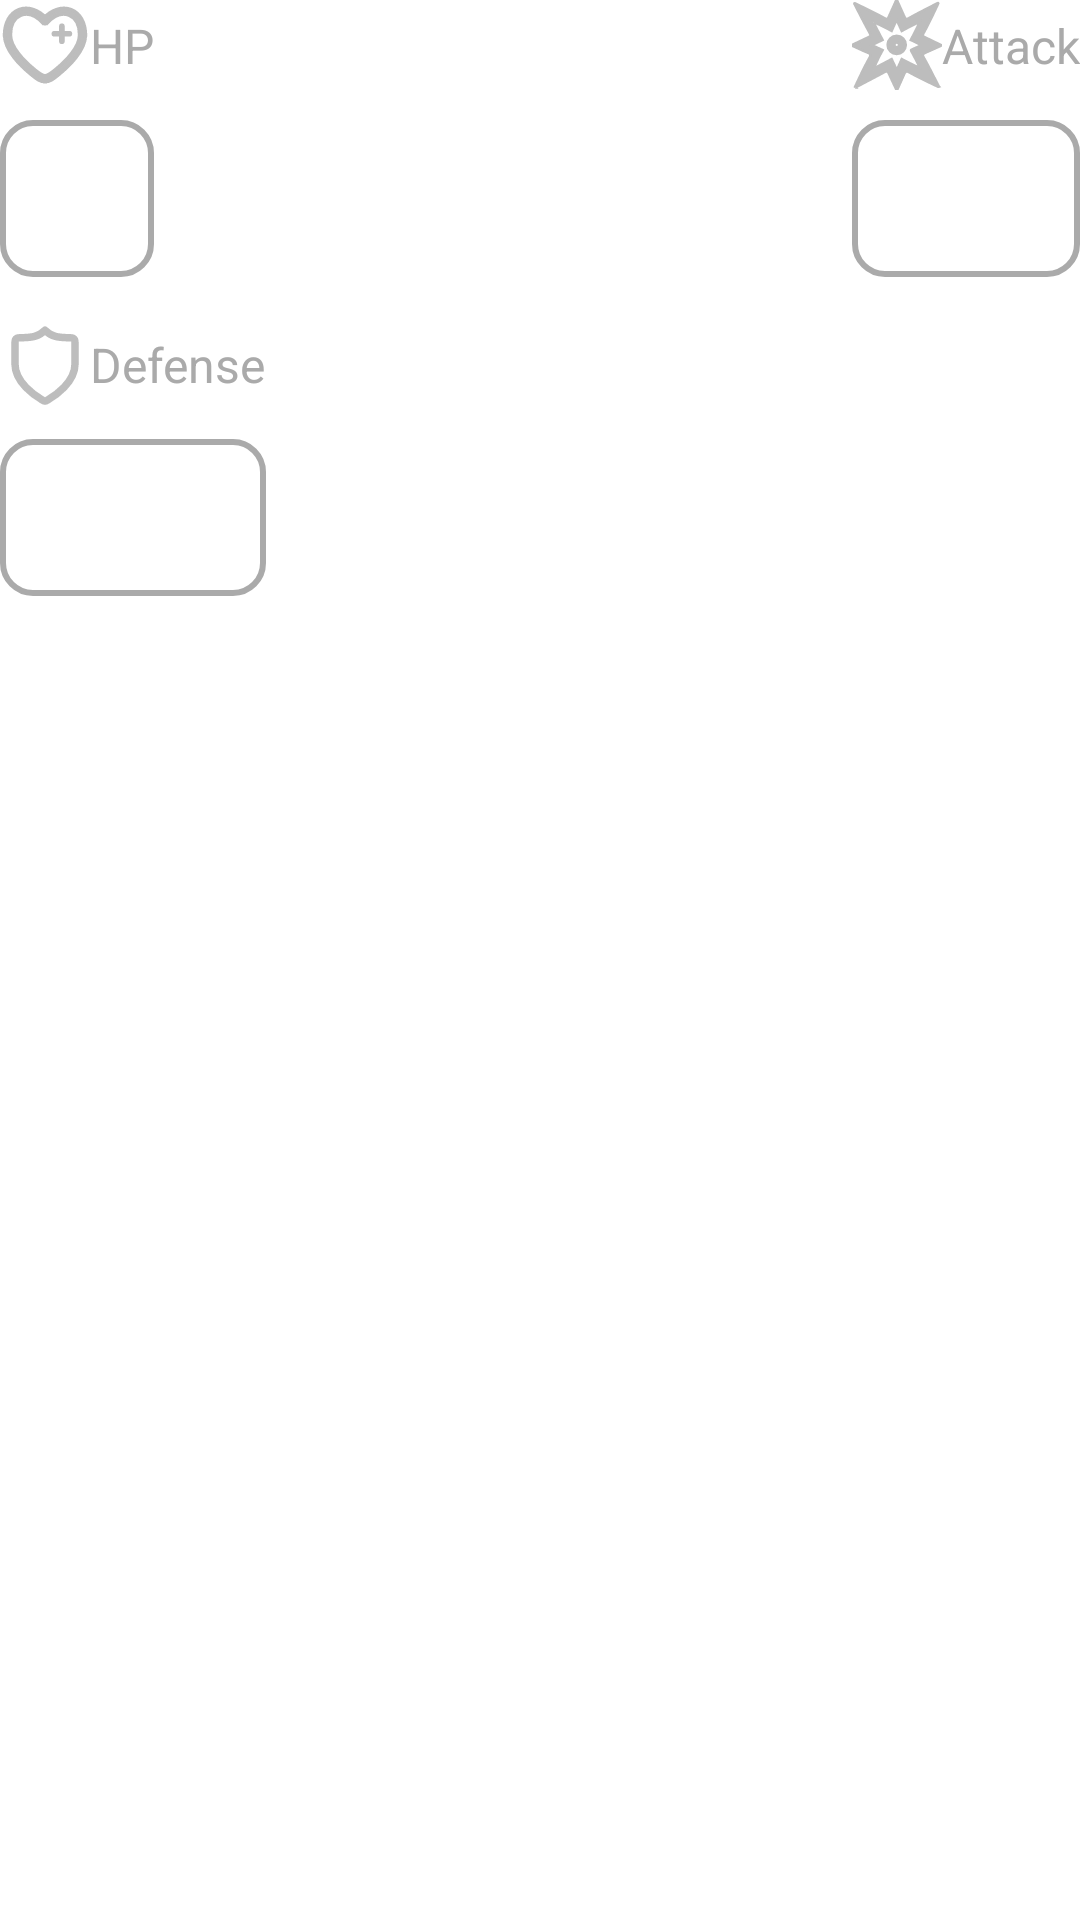

Layout XML and referenced resources for this Android screen:
<!-- AndroidManifest.xml: application theme Theme.Starting.App -->
<!-- res/layout/fragment_stats.xml -->
<?xml version="1.0" encoding="utf-8"?>
<androidx.constraintlayout.widget.ConstraintLayout xmlns:android="http://schemas.android.com/apk/res/android"
    android:layout_width="match_parent"
    android:layout_height="match_parent"
    android:padding="@dimen/padding_large_3"
    xmlns:app="http://schemas.android.com/apk/res-auto">

    <androidx.constraintlayout.widget.ConstraintLayout
        android:id="@+id/health_container"
        android:layout_width="wrap_content"
        android:layout_height="wrap_content"
        app:layout_constraintTop_toTopOf="parent"
        app:layout_constraintStart_toStartOf="parent">

        <ImageView
            android:id="@+id/health"
            android:layout_width="30dp"
            android:layout_height="30dp"
            android:scaleType="centerInside"
            android:src="@drawable/health_icon"
            app:layout_constraintStart_toStartOf="parent"
            app:layout_constraintTop_toTopOf="parent"/>

        <TextView
            android:layout_width="wrap_content"
            android:layout_height="wrap_content"
            style="@style/PokemonDetailsText"
            android:text="@string/health"
            app:layout_constraintStart_toEndOf="@id/health"
            app:layout_constraintTop_toTopOf="@+id/health"
            app:layout_constraintBottom_toBottomOf="@+id/health"/>

        <TextView
            android:id="@+id/health_textview"
            android:layout_width="@dimen/dimen_150_dp"
            android:layout_height="wrap_content"
            style="@style/PokemonInfoText"
            android:background="@drawable/background_info_white"
            android:textAlignment="center"
            android:padding="@dimen/padding_medium_1"
            android:layout_marginTop="@dimen/padding_medium_1"
            app:layout_constraintEnd_toEndOf="parent"
            app:layout_constraintStart_toStartOf="@id/health"
            app:layout_constraintTop_toBottomOf="@id/health"/>

    </androidx.constraintlayout.widget.ConstraintLayout>

    <androidx.constraintlayout.widget.ConstraintLayout
        android:layout_width="wrap_content"
        android:layout_height="wrap_content"
        app:layout_constraintTop_toTopOf="parent"
        app:layout_constraintEnd_toEndOf="parent">

        <ImageView
            android:id="@+id/attack"
            android:layout_width="30dp"
            android:layout_height="30dp"
            android:scaleType="centerInside"
            android:src="@drawable/damage_icon"
            app:layout_constraintStart_toStartOf="parent"
            app:layout_constraintTop_toTopOf="parent"/>

        <TextView
            android:layout_width="wrap_content"
            android:layout_height="wrap_content"
            style="@style/PokemonDetailsText"
            android:text="@string/attack"
            app:layout_constraintStart_toEndOf="@id/attack"
            app:layout_constraintTop_toTopOf="@+id/attack"
            app:layout_constraintBottom_toBottomOf="@+id/attack"/>

        <TextView
            android:id="@+id/attack_textview"
            android:layout_width="@dimen/dimen_150_dp"
            android:layout_height="wrap_content"
            style="@style/PokemonInfoText"
            android:background="@drawable/background_info_white"
            android:textAlignment="center"
            android:padding="@dimen/padding_medium_1"
            android:layout_marginTop="@dimen/padding_medium_1"
            app:layout_constraintEnd_toEndOf="parent"
            app:layout_constraintStart_toStartOf="@id/attack"
            app:layout_constraintTop_toBottomOf="@id/attack"/>

    </androidx.constraintlayout.widget.ConstraintLayout>

    <androidx.constraintlayout.widget.ConstraintLayout
        android:layout_width="wrap_content"
        android:layout_height="wrap_content"
        android:layout_marginTop="@dimen/padding_medium_3"
        app:layout_constraintStart_toStartOf="parent"
        app:layout_constraintTop_toBottomOf="@id/health_container">

        <ImageView
            android:id="@+id/defense"
            android:layout_width="30dp"
            android:layout_height="30dp"
            android:scaleType="centerInside"
            android:src="@drawable/defense_icon"
            app:layout_constraintStart_toStartOf="parent"
            app:layout_constraintTop_toTopOf="parent"/>

        <TextView
            android:layout_width="wrap_content"
            android:layout_height="wrap_content"
            style="@style/PokemonDetailsText"
            android:text="@string/defense"
            app:layout_constraintStart_toEndOf="@id/defense"
            app:layout_constraintTop_toTopOf="@+id/defense"
            app:layout_constraintBottom_toBottomOf="@+id/defense"/>

        <TextView
            android:id="@+id/defense_textview"
            android:layout_width="@dimen/dimen_150_dp"
            android:layout_height="wrap_content"
            style="@style/PokemonInfoText"
            android:background="@drawable/background_info_white"
            android:textAlignment="center"
            android:padding="@dimen/padding_medium_1"
            android:layout_marginTop="@dimen/padding_medium_1"
            app:layout_constraintEnd_toEndOf="parent"
            app:layout_constraintStart_toStartOf="@id/defense"
            app:layout_constraintTop_toBottomOf="@id/defense"/>

    </androidx.constraintlayout.widget.ConstraintLayout>

</androidx.constraintlayout.widget.ConstraintLayout>
<!-- resources referenced by this layout -->
<resources>
  <dimen name="padding_medium_1">10dp</dimen>
  <dimen name="padding_medium_3">14dp</dimen>
  <!-- drawable background_info_white (drawable) -->
  <?xml version="1.0" encoding="utf-8"?>
  <shape xmlns:android="http://schemas.android.com/apk/res/android"
      android:shape="rectangle">
      <solid android:color="@color/white"/>
  
      <stroke
          android:width="2dp"
          android:color="@android:color/darker_gray"/>
  
      <corners
          android:topLeftRadius="@dimen/padding_medium_1"
          android:topRightRadius="@dimen/padding_medium_1"
          android:bottomLeftRadius="@dimen/padding_medium_1"
          android:bottomRightRadius="@dimen/padding_medium_1"/>
  
  </shape>
  <!-- drawable defense_icon (drawable) -->
  <vector android:height="40dp" android:viewportHeight="24"
      android:viewportWidth="24" android:width="40dp" xmlns:android="http://schemas.android.com/apk/res/android">
      <path android:fillColor="#00000000"
          android:pathData="M11.302,21.615C11.523,21.744 11.634,21.809 11.79,21.842C11.912,21.868 12.088,21.868 12.21,21.842C12.366,21.809 12.477,21.744 12.698,21.615C14.646,20.478 20,16.908 20,12V6.6C20,6.042 20,5.763 19.893,5.55C19.797,5.362 19.649,5.212 19.461,5.114C19.25,5.004 18.966,5.001 18.399,4.994C15.427,4.959 13.714,4.714 12,3C10.286,4.714 8.573,4.959 5.601,4.994C5.034,5.001 4.75,5.004 4.539,5.114C4.351,5.212 4.203,5.362 4.107,5.55C4,5.763 4,6.042 4,6.6V12C4,16.908 9.354,20.478 11.302,21.615Z"
          android:strokeColor="#bdbdbd" android:strokeLineCap="round"
          android:strokeLineJoin="round" android:strokeWidth="2"/>
  </vector>
  <string name="attack">Attack</string>
  <string name="defense">Defense</string>
  <string name="health">HP</string>
  <style name="PokemonDetailsText" parent="Widget.AppCompat.TextView">
          <item name="android:textColor">@android:color/darker_gray</item>
          <item name="android:textSize">@dimen/textsize_medium</item>
          <item name="android:layout_gravity">center</item>
      </style>
  <style name="PokemonInfoText" parent="Widget.AppCompat.TextView">
          <item name="android:textColor">@color/black</item>
          <item name="android:textSize">@dimen/textsize_large</item>
          <item name="android:layout_gravity">center</item>
      </style>
  <style name="Theme.Starting.App" parent="Theme.SplashScreen">
          <item name="postSplashScreenTheme">@style/Base.Theme.PokeDex</item>
      </style>
  <color name="white">#FFFFFFFF</color>
  <dimen name="textsize_medium">16sp</dimen>
  <color name="black">#FF000000</color>
  <dimen name="textsize_large">24sp</dimen>
  <style name="Base.Theme.PokeDex" parent="Theme.Material3.DayNight.NoActionBar">
          <item name="android:statusBarColor">@color/red</item>
          <item name="android:windowLightStatusBar">true</item>
      </style>
  <color name="red">#EB330E</color>
</resources>
